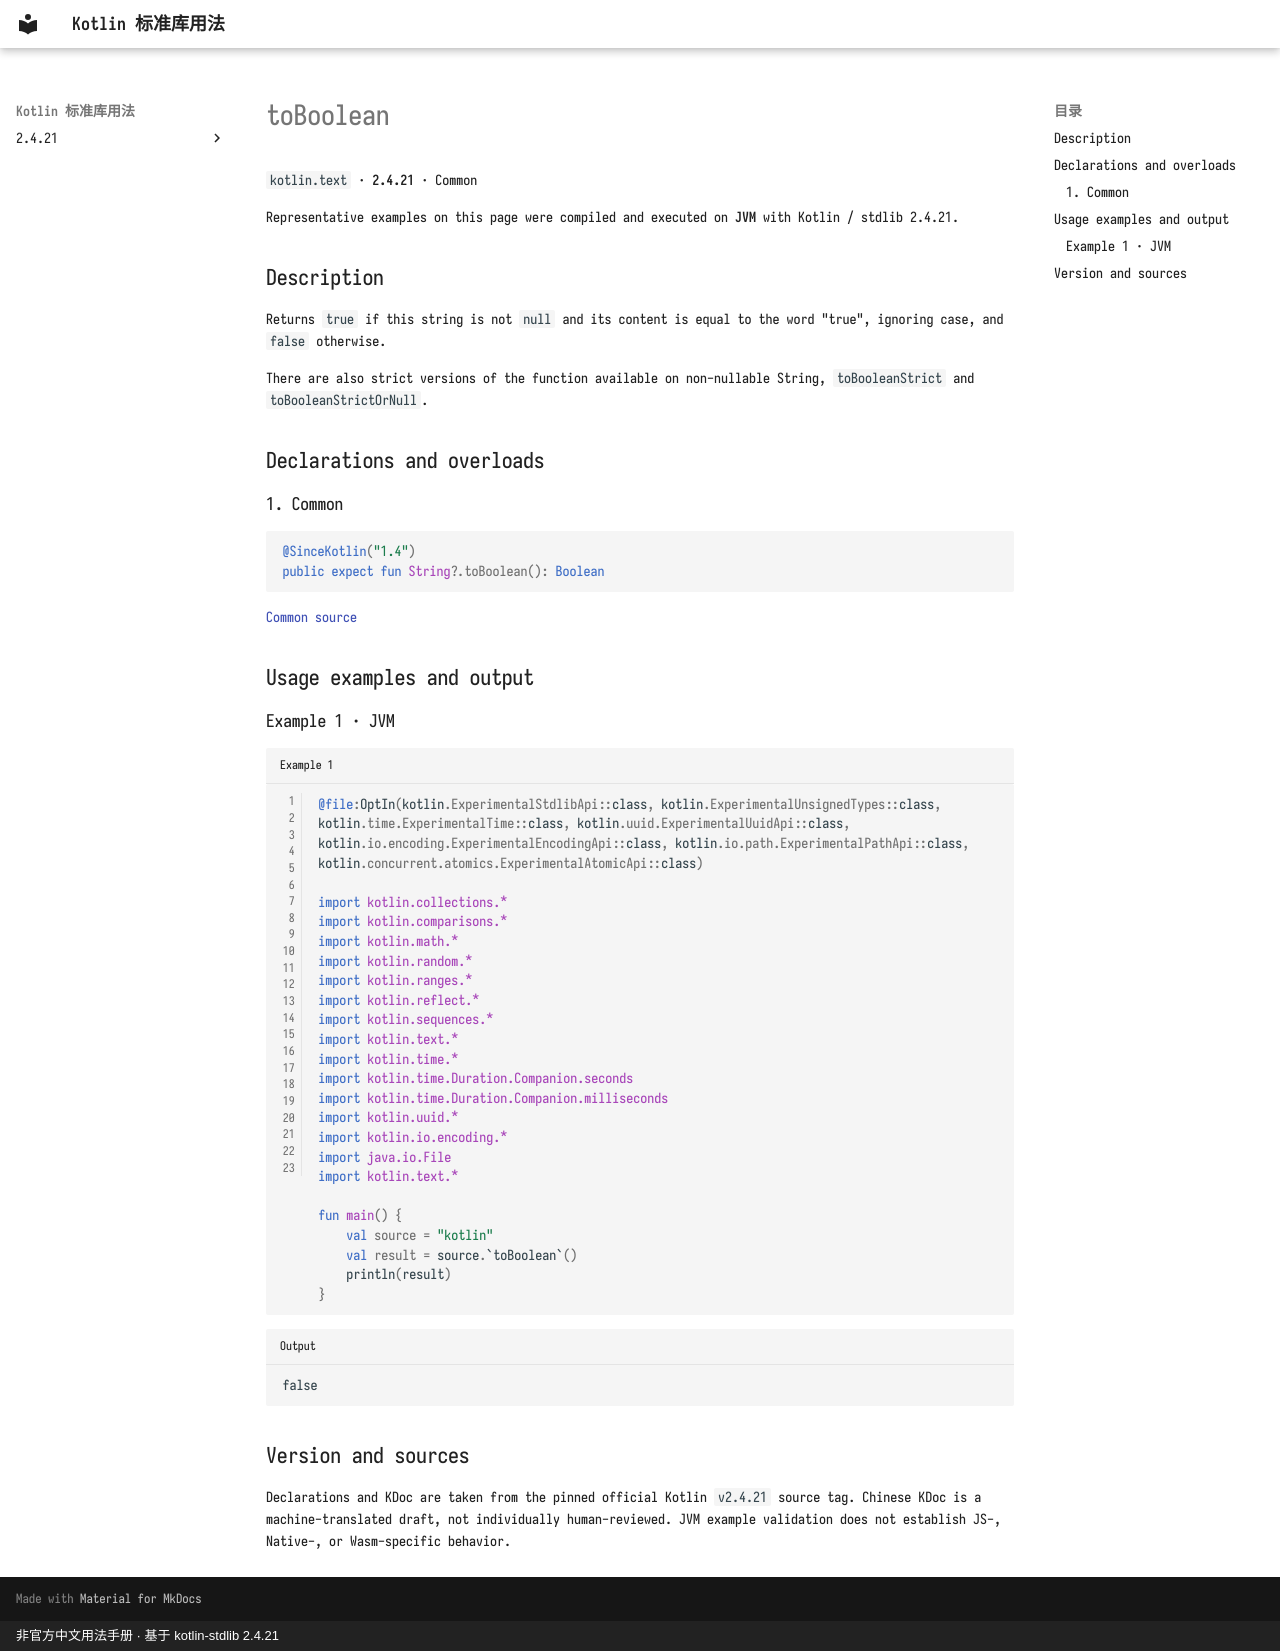

repository: oooooooko/kotlin-stdlib-docs · page: en/api/kotlin.text/toboolean--cb5aa54d/index.html · generator: mkdocs · copyright: 非官方中文用法手册 · 基于 kotlin-stdlib 2.4.21

# toBoolean

`kotlin.text` · **2.4.21** · Common

Representative examples on this page were compiled and executed on **JVM** with Kotlin / stdlib 2.4.21.

## Description

Returns `true` if this string is not `null` and its content is equal to the word "true", ignoring case, and `false` otherwise.

There are also strict versions of the function available on non-nullable String, `toBooleanStrict` and `toBooleanStrictOrNull`.

## Declarations and overloads

### 1. Common

```kotlin
@SinceKotlin("1.4")
public expect fun String?.toBoolean(): Boolean
```

[Common source](https://github.com/JetBrains/kotlin/blob/v2.4.21/libraries/stdlib/common/src/kotlin/TextH.kt#L542)

## Usage examples and output

### Example 1 · JVM

```kotlin title="Example 1" linenums="1"
@file:OptIn(kotlin.ExperimentalStdlibApi::class, kotlin.ExperimentalUnsignedTypes::class, kotlin.time.ExperimentalTime::class, kotlin.uuid.ExperimentalUuidApi::class, kotlin.io.encoding.ExperimentalEncodingApi::class, kotlin.io.path.ExperimentalPathApi::class, kotlin.concurrent.atomics.ExperimentalAtomicApi::class)

import kotlin.collections.*
import kotlin.comparisons.*
import kotlin.math.*
import kotlin.random.*
import kotlin.ranges.*
import kotlin.reflect.*
import kotlin.sequences.*
import kotlin.text.*
import kotlin.time.*
import kotlin.time.Duration.Companion.seconds
import kotlin.time.Duration.Companion.milliseconds
import kotlin.uuid.*
import kotlin.io.encoding.*
import java.io.File
import kotlin.text.*

fun main() {
    val source = "kotlin"
    val result = source.`toBoolean`()
    println(result)
}
```

```text title="Output"
false
```

## Version and sources

Declarations and KDoc are taken from the pinned official Kotlin `v2.4.21` source tag. Chinese KDoc is a machine-translated draft, not individually human-reviewed. JVM example validation does not establish JS-, Native-, or Wasm-specific behavior.
